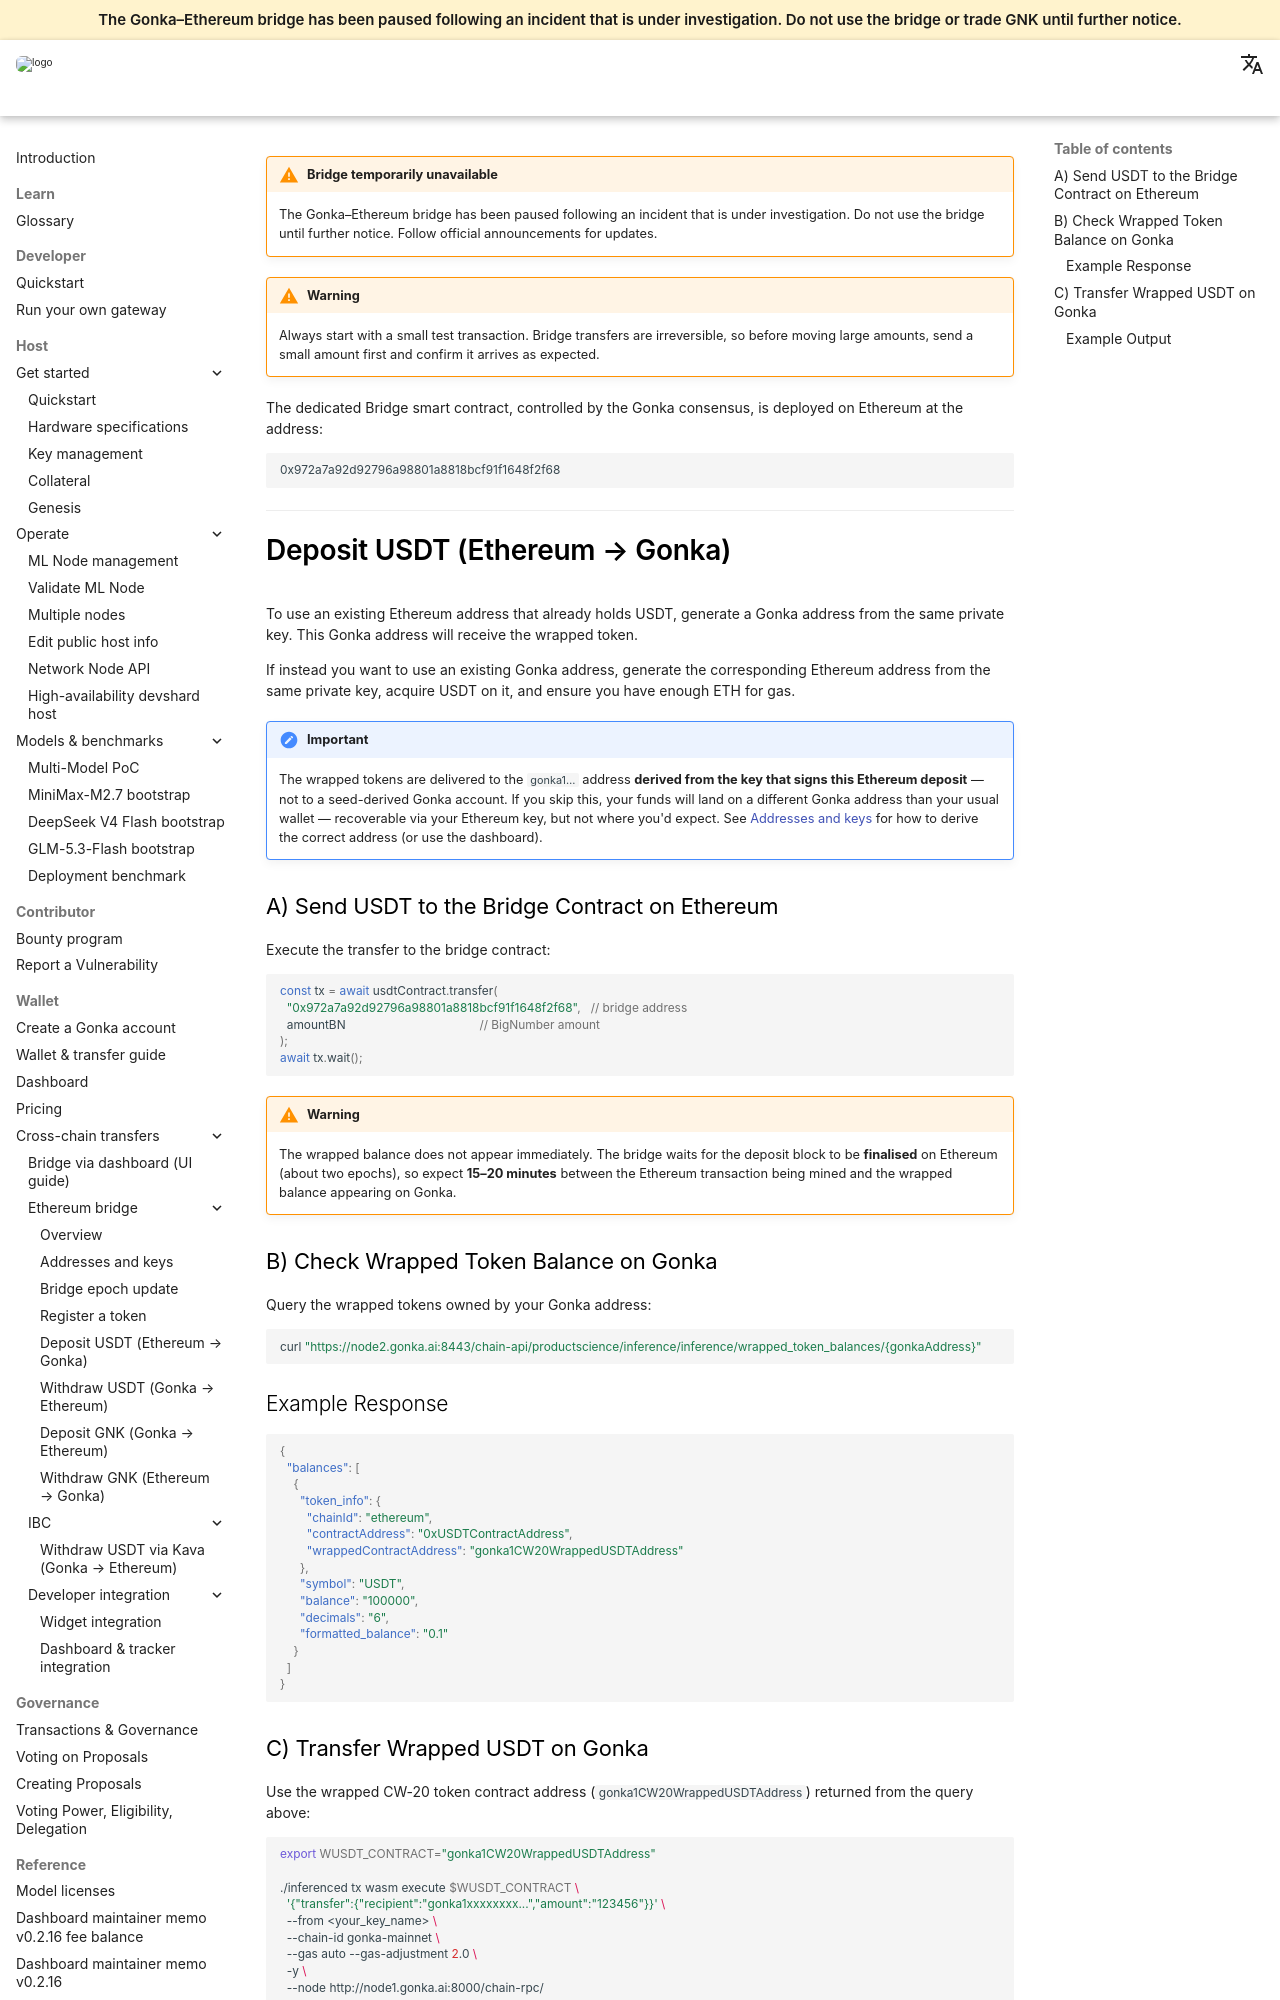

repository: gonka-ai/gonka-docs · page: docs/cross-chain-transfers/ethereum-bridge/deposit-usdt/index.html · generator: mkdocs

!!! warning "Bridge temporarily unavailable"
    The Gonka–Ethereum bridge has been paused following an incident that is under investigation. Do not use the bridge until further notice. Follow official announcements for updates.

!!! warning
    Always start with a small test transaction. Bridge transfers are irreversible, so before moving large amounts, send a small amount first and confirm it arrives as expected.

The dedicated Bridge smart contract, controlled by the Gonka consensus, is deployed on Ethereum at the address:

```text
0x972a7a92d92796a98801a8818bcf91f1648f2f68
```

---

# Deposit USDT (Ethereum → Gonka)

To use an existing Ethereum address that already holds USDT, generate a Gonka address from the same private key. This Gonka address will receive the wrapped token.

If instead you want to use an existing Gonka address, generate the corresponding Ethereum address from the same private key, acquire USDT on it, and ensure you have enough ETH for gas.

!!! important
    The wrapped tokens are delivered to the `gonka1…` address **derived from the key that signs this Ethereum deposit** — not to a seed-derived Gonka account. If you skip this, your funds will land on a different Gonka address than your usual wallet — recoverable via your Ethereum key, but not where you'd expect. See [Addresses and keys](addresses-and-keys.md) for how to derive the correct address (or use the dashboard).

### A) Send USDT to the Bridge Contract on Ethereum

Execute the transfer to the bridge contract:

```javascript
const tx = await usdtContract.transfer(
  "0x972a7a92d92796a98801a8818bcf91f1648f2f68",   // bridge address
  amountBN                                        // BigNumber amount
);
await tx.wait();
```

!!! warning
    The wrapped balance does not appear immediately. The bridge waits for the deposit block to be **finalised** on Ethereum (about two epochs), so expect **15–20 minutes** between the Ethereum transaction being mined and the wrapped balance appearing on Gonka.

### B) Check Wrapped Token Balance on Gonka

Query the wrapped tokens owned by your Gonka address:

```bash
curl "https://node2.gonka.ai:8443/chain-api/productscience/inference/inference/wrapped_token_balances/{gonkaAddress}"
```

#### Example Response
```json
{
  "balances": [
    {
      "token_info": {
        "chainId": "ethereum",
        "contractAddress": "0xUSDTContractAddress",
        "wrappedContractAddress": "gonka1CW20WrappedUSDTAddress"
      },
      "symbol": "USDT",
      "balance": "100000",
      "decimals": "6",
      "formatted_balance": "0.1"
    }
  ]
}
```

### C) Transfer Wrapped USDT on Gonka

Use the wrapped CW-20 token contract address (`gonka1CW20WrappedUSDTAddress`) returned from the query above:

```bash
export WUSDT_CONTRACT="gonka1CW20WrappedUSDTAddress"

./inferenced tx wasm execute $WUSDT_CONTRACT \
  '{"transfer":{"recipient":"gonka1xxxxxxxx...","amount":"123456"}}' \
  --from <your_key_name> \
  --chain-id gonka-mainnet \
  --gas auto --gas-adjustment 2.0 \
  -y \
  --node http://node1.gonka.ai:8000/chain-rpc/
```
